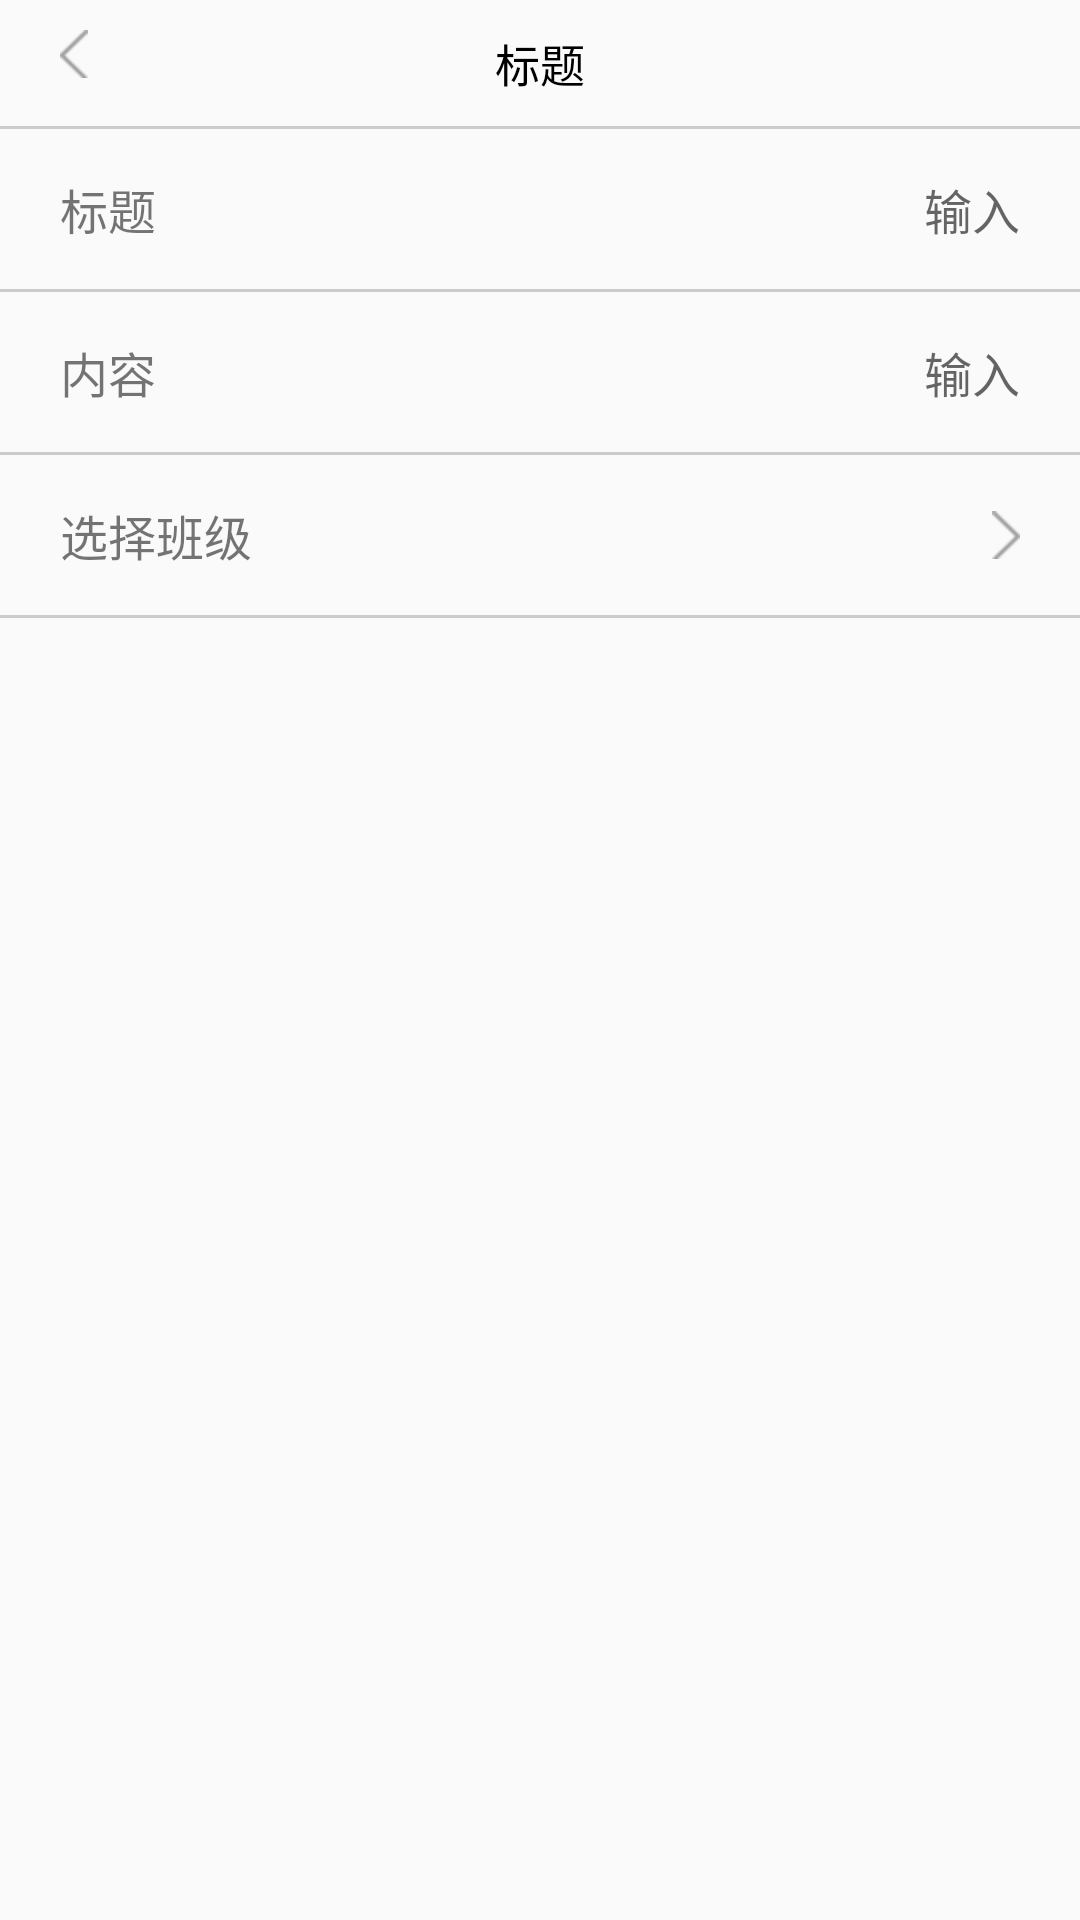

Layout XML and referenced resources for this Android screen:
<!-- AndroidManifest.xml: application theme AppTheme -->
<!-- res/layout/activity_homework_info.xml -->
<?xml version="1.0" encoding="utf-8"?>
<LinearLayout xmlns:android="http://schemas.android.com/apk/res/android"
    xmlns:app="http://schemas.android.com/apk/res-auto"
    xmlns:tools="http://schemas.android.com/tools"
    android:layout_width="match_parent"
    android:layout_height="match_parent"
    android:orientation="vertical"
    tools:context=".activity.TeacherInfoActivity">

    <include layout="@layout/layout_comon_title" />

    <RelativeLayout
        android:layout_width="match_parent"
        android:layout_height="wrap_content"
        android:paddingLeft="@dimen/commend_padding"
        android:paddingTop="15dp"
        android:paddingRight="@dimen/commend_padding"
        android:paddingBottom="15dp">

        <TextView
            android:id="@+id/tv_title"
            android:layout_width="wrap_content"
            android:layout_height="wrap_content"
            android:text="标题"
            android:textSize="16sp" />

        <EditText
            android:id="@+id/edtTitle"
            android:layout_width="wrap_content"
            android:layout_height="wrap_content"
            android:layout_alignParentRight="true"
            android:layout_marginLeft="20dp"
            android:layout_toRightOf="@+id/tv_title"
            android:background="@null"
            android:gravity="right"
            android:hint="输入"
            android:textSize="16sp" />
    </RelativeLayout>

    <View
        android:layout_width="match_parent"
        android:layout_height="1dp"
        android:background="@color/common_divider" />

    <RelativeLayout
        android:layout_width="match_parent"
        android:layout_height="wrap_content"
        android:paddingLeft="@dimen/commend_padding"
        android:paddingTop="15dp"
        android:paddingRight="@dimen/commend_padding"
        android:paddingBottom="15dp">

        <TextView
            android:id="@+id/tv_subtitle"
            android:layout_width="wrap_content"
            android:layout_height="wrap_content"
            android:text="内容"
            android:textSize="16sp" />

        <EditText
            android:id="@+id/edtSubTitle"
            android:layout_width="wrap_content"
            android:layout_height="wrap_content"
            android:layout_alignParentRight="true"
            android:layout_marginLeft="20dp"
            android:layout_toRightOf="@+id/tv_subtitle"
            android:background="@null"
            android:gravity="right"
            android:hint="输入"
            android:textSize="16sp" />
    </RelativeLayout>

    <View
        android:layout_width="match_parent"
        android:layout_height="1dp"
        android:background="@color/common_divider" />

    <RelativeLayout
        android:id="@+id/rl_check_class"
        android:layout_width="match_parent"
        android:layout_height="wrap_content"
        android:paddingLeft="@dimen/commend_padding"
        android:paddingTop="15dp"
        android:paddingRight="@dimen/commend_padding"
        android:paddingBottom="15dp">

        <ImageView
            android:id="@+id/iv_next"
            android:layout_width="wrap_content"
            android:layout_height="wrap_content"
            android:layout_alignParentRight="true"
            android:layout_centerVertical="true"
            android:src="@drawable/ic_next" />

        <TextView
            android:layout_width="wrap_content"
            android:layout_height="wrap_content"
            android:text="选择班级"
            android:textSize="16sp" />

        <TextView
            android:id="@+id/tvClass"
            android:layout_width="wrap_content"
            android:layout_height="wrap_content"
            android:layout_marginLeft="20dp"
            android:layout_marginRight="10dp"
            android:layout_toLeftOf="@id/iv_next"
            android:background="@null"
            android:textSize="16sp"
            tools:text="计算机1班" />
    </RelativeLayout>

    <View
        android:layout_width="match_parent"
        android:layout_height="1dp"
        android:background="@color/common_divider" />

</LinearLayout>
<!-- res/layout/layout_comon_title.xml (included above) -->
<?xml version="1.0" encoding="utf-8"?>
<LinearLayout
    xmlns:android="http://schemas.android.com/apk/res/android"
    android:layout_width="match_parent"
    android:layout_height="wrap_content"
    android:orientation="vertical"
    >
  <RelativeLayout
      android:layout_width="match_parent"
      android:layout_height="wrap_content"
      android:paddingTop="10dp"
      android:paddingBottom="10dp">
  <ImageView
      android:id="@+id/btn_back"
      android:layout_width="wrap_content"
      android:layout_height="wrap_content"
      android:src="@drawable/ic_back"
      android:paddingLeft="@dimen/commend_padding"/>
  <TextView
      android:id="@+id/tv_title"
      android:layout_width="wrap_content"
      android:layout_height="wrap_content"
      android:layout_centerInParent="true"
      android:text="标题"
      android:textColor="@color/common_black"
      android:textSize="15sp"/>
  <TextView
      android:id="@+id/btn_right"
      android:layout_width="wrap_content"
      android:layout_height="wrap_content"
      android:layout_alignParentRight="true"
      android:text="发布"
      android:textColor="@color/commen_blue"
      android:layout_marginRight="@dimen/commend_padding"
      android:visibility="gone"
      android:textSize="13sp"/>
  </RelativeLayout>
  <View
      android:id="@+id/divider"
      android:layout_width="match_parent"
      android:layout_height="1dp"
      android:background="@color/common_divider"
      />
</LinearLayout>
<!-- resources referenced by this layout -->
<resources>
  <color name="commen_blue">#1677E3</color>
  <color name="common_black">#000000</color>
  <color name="common_divider">#30000000</color>
  <dimen name="commend_padding">20dp</dimen>
  <!-- drawable ic_back: png bitmap (drawable-hdpi, 1234 bytes) -->
  <!-- drawable ic_next: png bitmap (drawable-hdpi, 1230 bytes) -->
  <style name="AppTheme" parent="Theme.AppCompat.Light.NoActionBar">
          
          <item name="colorPrimary">@color/commen_blue</item>
          <item name="colorPrimaryDark">@color/commen_blue</item>
          <item name="colorAccent">@color/colorAccent</item>
      </style>
  <color name="colorAccent">#D81B60</color>
</resources>
